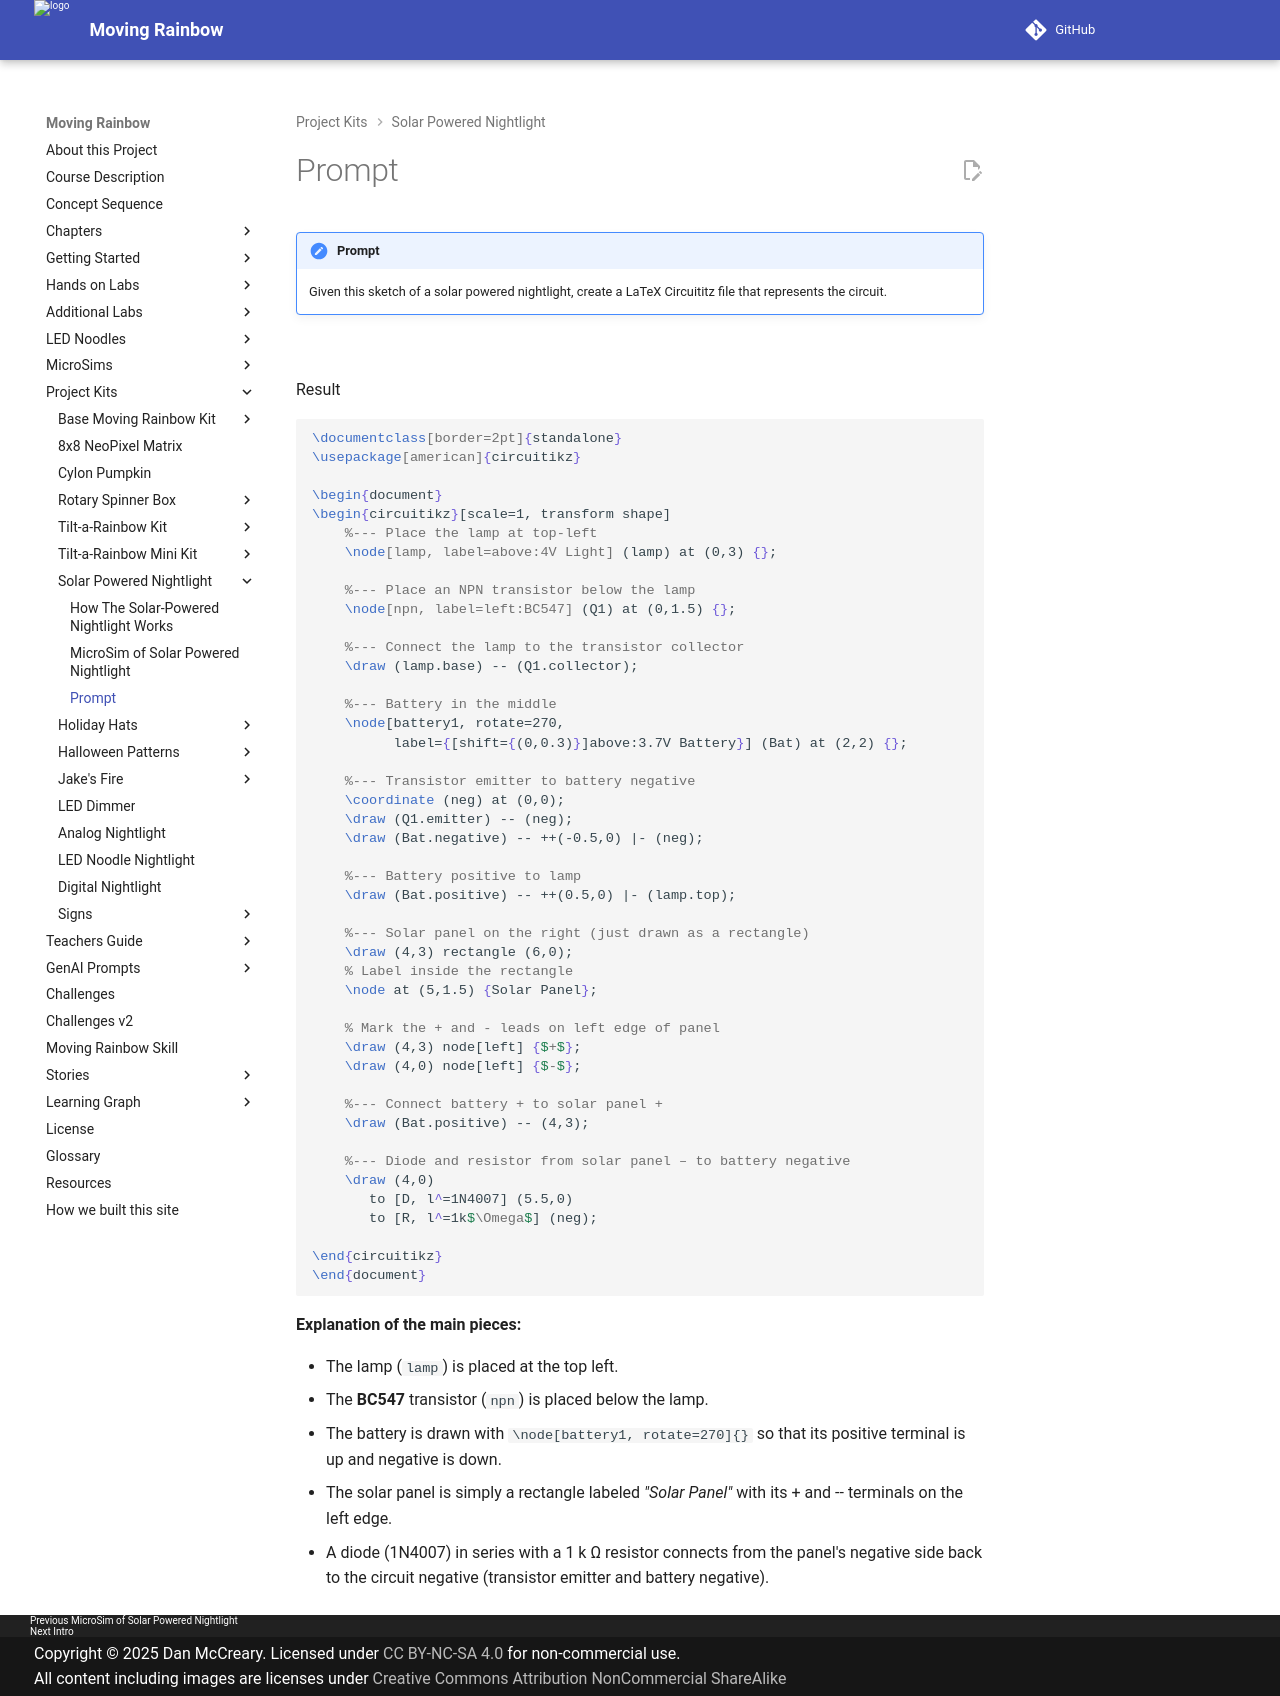

repository: dmccreary/moving-rainbow · page: kits/solar-powered-led-nightlight/prompt/index.html · generator: mkdocs

# Prompt

!!! prompt
    Given this sketch of a solar powered nightlight, create a LaTeX Circuititz file that represents the circuit.

![](./circuit-diagram.png)

Result

```latex
\documentclass[border=2pt]{standalone}
\usepackage[american]{circuitikz}

\begin{document}
\begin{circuitikz}[scale=1, transform shape]
    %--- Place the lamp at top-left
    \node[lamp, label=above:4V Light] (lamp) at (0,3) {};

    %--- Place an NPN transistor below the lamp
    \node[npn, label=left:BC547] (Q1) at (0,1.5) {};

    %--- Connect the lamp to the transistor collector
    \draw (lamp.base) -- (Q1.collector);

    %--- Battery in the middle
    \node[battery1, rotate=270,
          label={[shift={(0,0.3)}]above:3.7V Battery}] (Bat) at (2,2) {};

    %--- Transistor emitter to battery negative
    \coordinate (neg) at (0,0);
    \draw (Q1.emitter) -- (neg);
    \draw (Bat.negative) -- ++(-0.5,0) |- (neg);

    %--- Battery positive to lamp
    \draw (Bat.positive) -- ++(0.5,0) |- (lamp.top);

    %--- Solar panel on the right (just drawn as a rectangle)
    \draw (4,3) rectangle (6,0);
    % Label inside the rectangle
    \node at (5,1.5) {Solar Panel};

    % Mark the + and - leads on left edge of panel
    \draw (4,3) node[left] {$+$};
    \draw (4,0) node[left] {$-$};

    %--- Connect battery + to solar panel +
    \draw (Bat.positive) -- (4,3);

    %--- Diode and resistor from solar panel – to battery negative
    \draw (4,0)
       to [D, l^=1N4007] (5.5,0)
       to [R, l^=1k$\Omega$] (neg);

\end{circuitikz}
\end{document}
```

**Explanation of the main pieces:**

-   The lamp (`lamp`) is placed at the top left.
-   The **BC547** transistor (`npn`) is placed below the lamp.
-   The battery is drawn with `\node[battery1, rotate=270]{}` so that its positive terminal is up and negative is down.
-   The solar panel is simply a rectangle labeled *"Solar Panel"* with its + and -- terminals on the left edge.
-   A diode (1N4007) in series with a 1 k Ω resistor connects from the panel's negative side back to the circuit negative (transistor emitter and battery negative).
